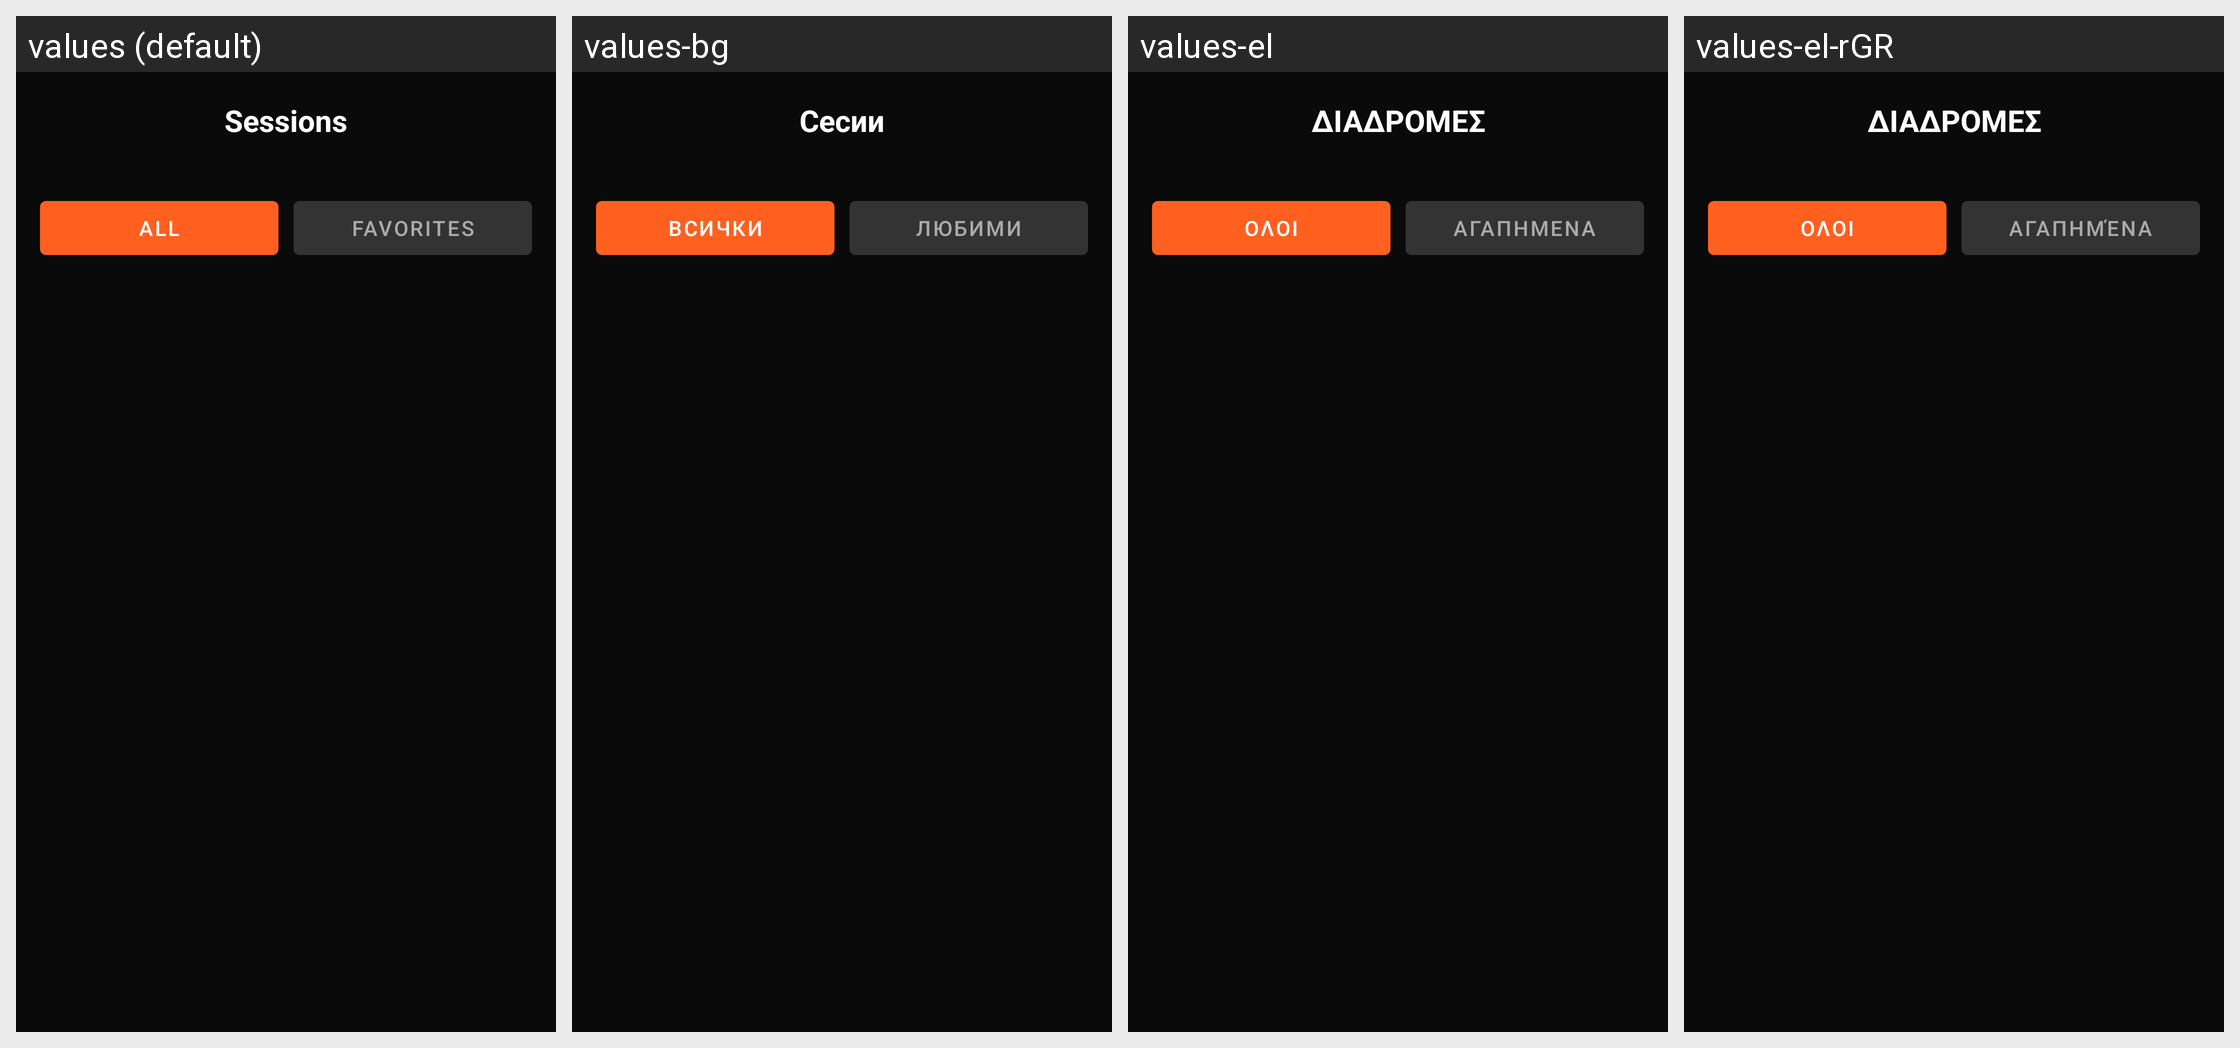

The Android screen above is rendered under several locales of the same app. Produce the string resources it draws, with the default and per-locale values.
Android screen res/layout/fragment_races.xml rendered under 4 locales, left to right: values (default), values-bg, values-el, values-el-rGR. Device: Nexus 5 (rendered at 1080×1920; each locale shown at half size, 540×960, under a caption strip naming it); theme Theme.DragMe.
Strings drawn on this screen, with the default value and each locale's value (text and hints the layout hard-codes, and strings that could not be matched under every locale, appear in the picture but are not listed):

tab_all
  values: All
  values-bg: Всички
  values-el: Ολοι
  values-el-rGR: Ολοι  [from values-el]

tab_favorites
  values: Favorites
  values-bg: Любими
  values-el: Αγαπημένα
  values-el-rGR: Αγαπημένα  [from values-el]
